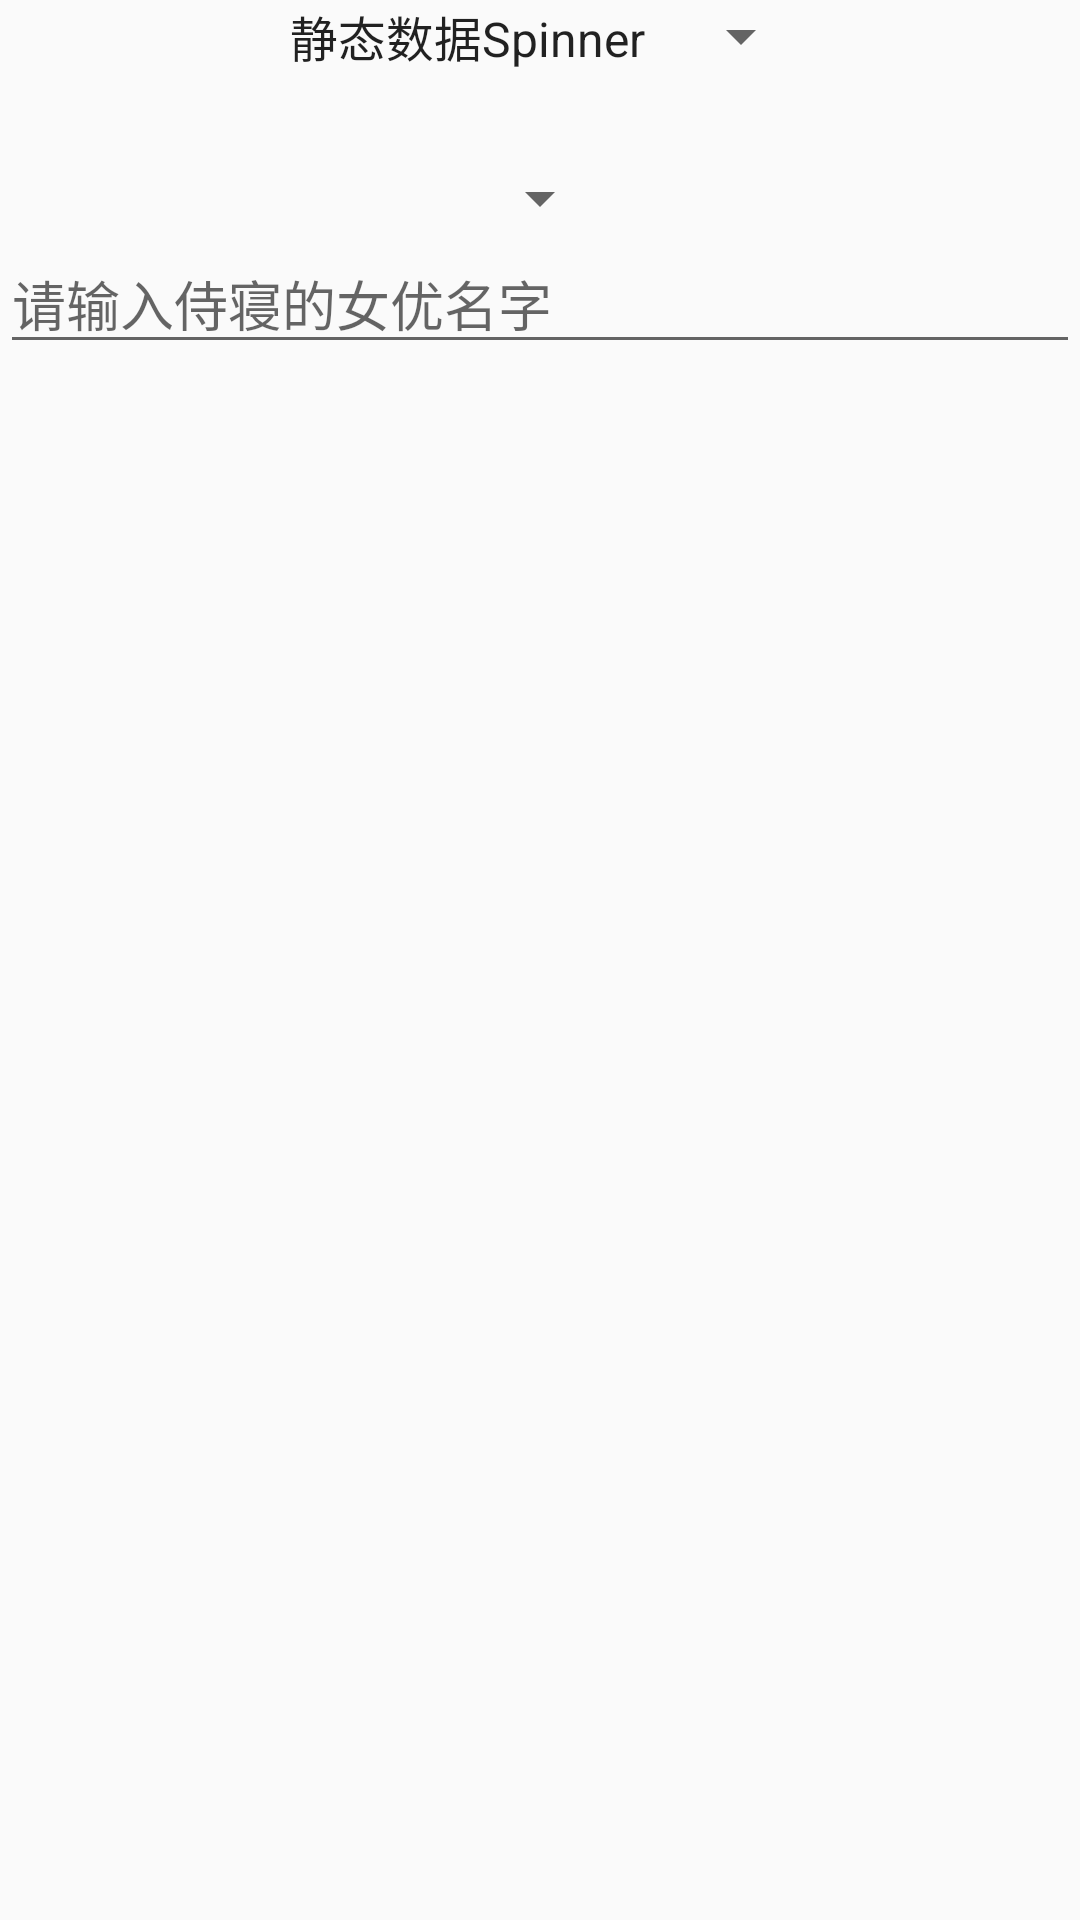

This screen was rendered from an Android layout file. Write that file and the resources it references.
<!-- AndroidManifest.xml: application theme AppTheme -->
<!-- res/layout/activity_spinner_autocompletetextview.xml -->
<?xml version="1.0" encoding="utf-8"?>
<LinearLayout xmlns:android="http://schemas.android.com/apk/res/android"
    android:layout_width="match_parent"
    android:layout_height="match_parent"
    android:gravity="center_horizontal"
    android:orientation="vertical"
    >


  

  <Spinner
      android:id="@+id/spinner_male"
      android:layout_width="wrap_content"
      android:layout_height="wrap_content"
      android:entries="@array/av_male"
      />

  <Spinner
      android:id="@+id/spinner_city"
      android:layout_width="wrap_content"
      android:layout_height="wrap_content"
      android:layout_marginTop="30dp"
      />


  


  <AutoCompleteTextView
      android:id="@+id/tv_autocomplete"
      android:layout_width="match_parent"
      android:layout_height="wrap_content"
      android:completionThreshold="1"
      android:hint="请输入侍寝的女优名字"
      />
</LinearLayout>
<!-- resources referenced by this layout -->
<resources>
  <array name="av_male">
      <item>静态数据Spinner</item>
      <item>苍井空</item>
      <item>苍小妹</item>
      <item>苍二妹</item>
      <item>朝桐光</item>
      <item>朝小姐</item>
      <item>朝美女</item>
      <item>小泽玛利亚</item>
      <item>小仓美女</item>
      <item>西翔野</item>
      <item>西门庆</item>
      <item>孙静雅</item>
      <item>孙悟空</item>
      <item>波多野结衣</item>
      <item>菠萝菠萝蜜</item>
    </array>
  <style name="AppTheme" parent="Theme.AppCompat.Light.DarkActionBar">
      <item name="colorPrimary">@color/colorPrimary</item>
      <item name="colorPrimaryDark">@color/colorPrimaryDark</item>
      <item name="colorAccent">@color/colorAccent</item>
    </style>
  <!-- not gathered from this repository: default colours our renderer supplied (Android Studio template values) -->
  <color name="colorPrimary">#FF6200EE</color>
  <color name="colorPrimaryDark">#FF3700B3</color>
  <color name="colorAccent">#FF03DAC5</color>
</resources>
